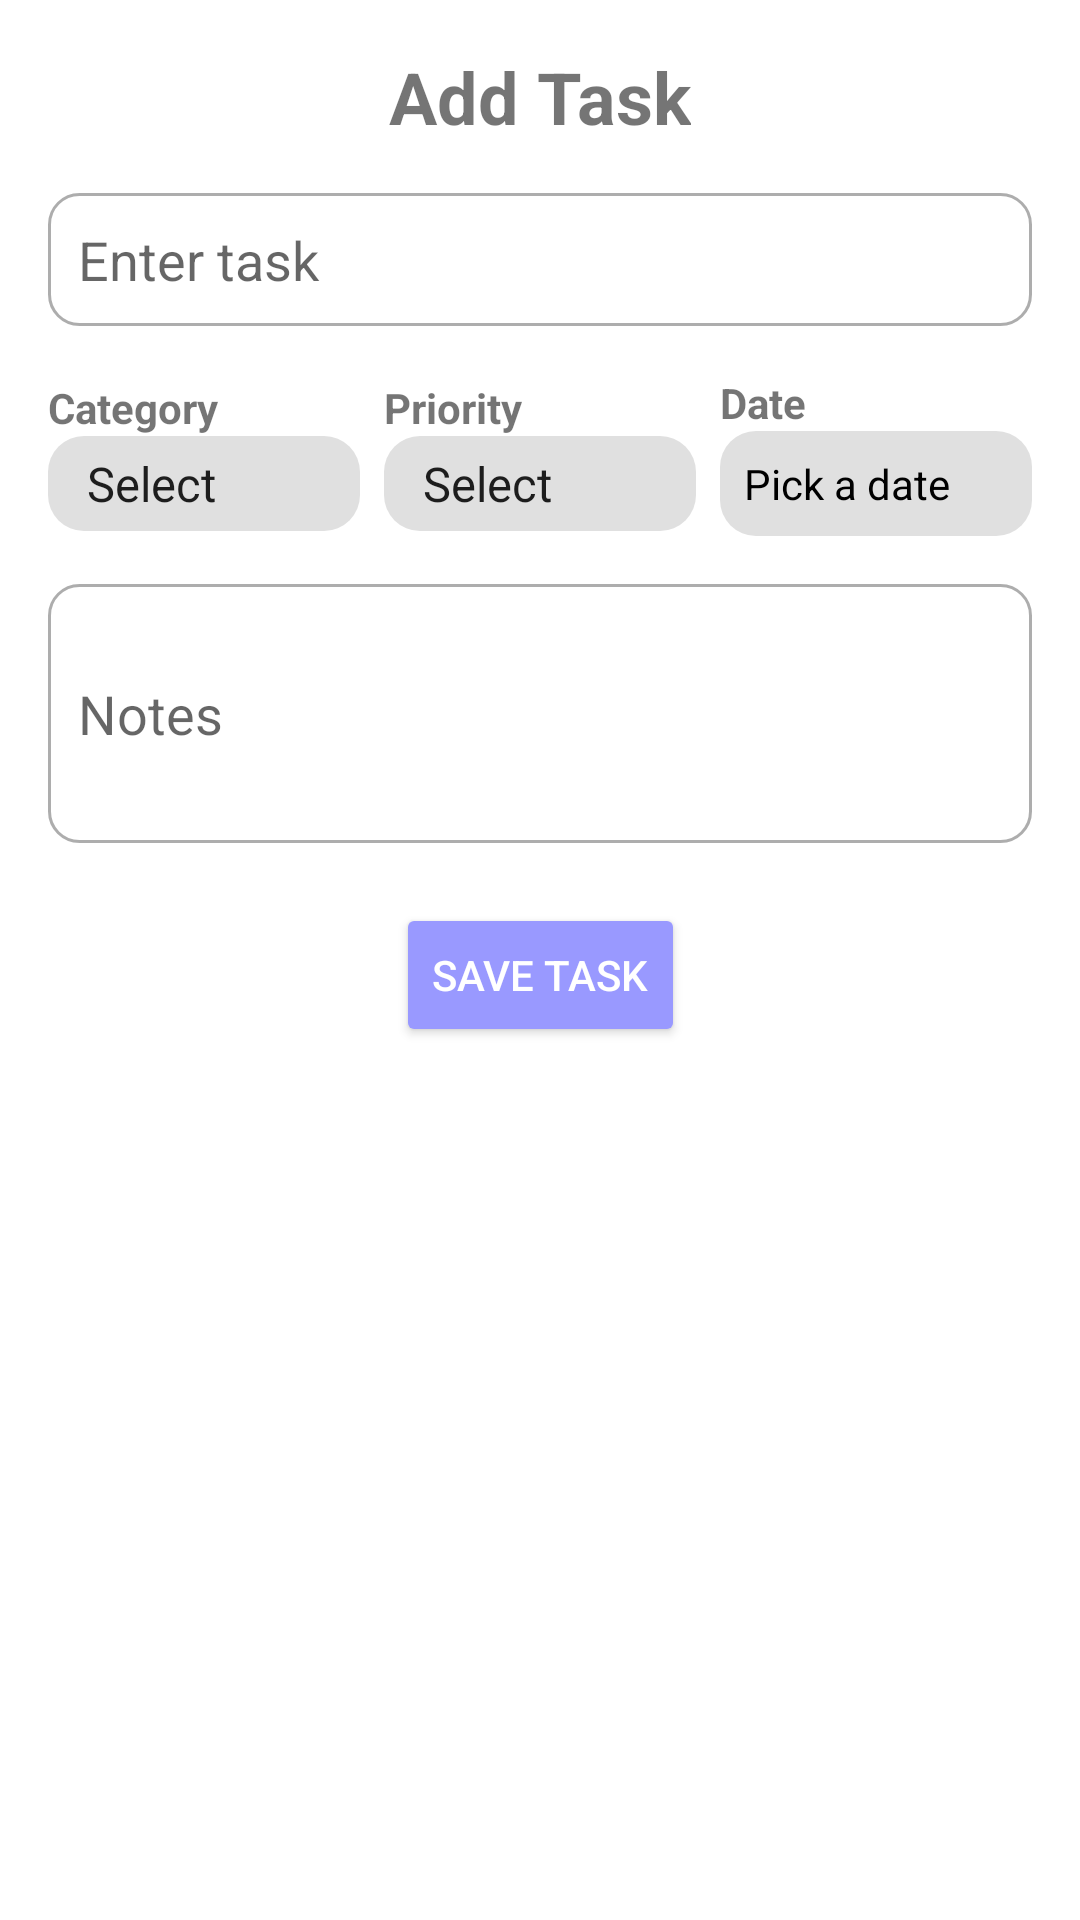

The Android layout XML behind this screen, and the referenced resources:
<!-- AndroidManifest.xml: application theme Theme.Reminder -->
<!-- res/layout/activity_create.xml -->
<?xml version="1.0" encoding="utf-8"?>
<androidx.constraintlayout.widget.ConstraintLayout xmlns:android="http://schemas.android.com/apk/res/android"
    xmlns:app="http://schemas.android.com/apk/res-auto"
    android:layout_width="match_parent"
    android:layout_height="match_parent"
    android:padding="16dp">

    
    <TextView
        android:id="@+id/tvTitle"
        android:layout_width="wrap_content"
        android:layout_height="wrap_content"
        android:text="Add Task"
        android:textSize="24sp"
        android:textStyle="bold"
        app:layout_constraintTop_toTopOf="parent"
        app:layout_constraintStart_toStartOf="parent"
        app:layout_constraintEnd_toEndOf="parent" />

    
    <EditText
        android:id="@+id/task"
        android:layout_width="0dp"
        android:layout_height="wrap_content"
        android:hint="Enter task"
        android:background="@drawable/edittext_backgrounds"
        android:padding="10dp"
        android:inputType="text"
        app:layout_constraintTop_toBottomOf="@id/tvTitle"
        app:layout_constraintStart_toStartOf="parent"
        app:layout_constraintEnd_toEndOf="parent"
        android:layout_marginTop="16dp" />

    
    <LinearLayout
        android:id="@+id/ll_tabs"
        android:layout_width="0dp"
        android:layout_height="wrap_content"
        android:orientation="horizontal"
        android:gravity="center"
        android:layout_marginTop="16dp"
        app:layout_constraintTop_toBottomOf="@id/task"
        app:layout_constraintStart_toStartOf="parent"
        app:layout_constraintEnd_toEndOf="parent">

        
        <LinearLayout
            android:layout_width="0dp"
            android:layout_height="wrap_content"
            android:layout_weight="1"
            android:orientation="vertical"
            android:layout_marginEnd="8dp">

            <TextView
                android:layout_width="wrap_content"
                android:layout_height="wrap_content"
                android:text="Category"
                android:textSize="14sp"
                android:textStyle="bold" />

            <Spinner
                android:id="@+id/spinnerCategory"
                android:layout_width="match_parent"
                android:layout_height="wrap_content"
                android:padding="5dp"
                android:background="@drawable/dropdown_background"
                android:spinnerMode="dropdown"
                android:entries="@array/spinner_items" />
        </LinearLayout>

        
        <LinearLayout
            android:layout_width="0dp"
            android:layout_height="wrap_content"
            android:layout_weight="1"
            android:orientation="vertical"
            android:layout_marginEnd="8dp">

            <TextView
                android:layout_width="wrap_content"
                android:layout_height="wrap_content"
                android:text="Priority"
                android:textSize="14sp"
                android:textStyle="bold" />

            <Spinner
                android:id="@+id/spinnerPriority"
                android:layout_width="match_parent"
                android:layout_height="wrap_content"
                android:padding="5dp"
                android:background="@drawable/dropdown_background"
                android:spinnerMode="dropdown"
                android:entries="@array/spinner_items" />
        </LinearLayout>

        
        <LinearLayout
            android:layout_width="0dp"
            android:layout_height="wrap_content"
            android:layout_weight="1"
            android:orientation="vertical">

            <TextView
                android:layout_width="wrap_content"
                android:layout_height="wrap_content"
                android:text="Date"
                android:textSize="14sp"
                android:textStyle="bold" />

            <TextView
                android:id="@+id/btnDatePicker"
                android:layout_width="match_parent"
                android:layout_height="wrap_content"
                android:background="@drawable/dropdown_background"
                android:padding="8dp"
                android:text="Pick a date"
                android:textColor="#000000" />
        </LinearLayout>
    </LinearLayout>

    
    <EditText
        android:id="@+id/text2"
        android:layout_width="0dp"
        android:layout_height="wrap_content"
        android:hint="Notes"
        android:inputType="textMultiLine"
        android:minLines="3"
        android:padding="10dp"
        android:background="@drawable/edittext_backgrounds"
        android:layout_marginTop="16dp"
        app:layout_constraintTop_toBottomOf="@id/ll_tabs"
        app:layout_constraintStart_toStartOf="parent"
        app:layout_constraintEnd_toEndOf="parent" />

    
    <Button
        android:id="@+id/save_task"
        android:layout_width="wrap_content"
        android:layout_height="wrap_content"
        android:text="Save Task"
        android:textColor="@color/white"
        android:backgroundTint="@color/purple_500"
        android:layout_marginTop="20dp"
        app:layout_constraintTop_toBottomOf="@id/text2"
        app:layout_constraintStart_toStartOf="parent"
        app:layout_constraintEnd_toEndOf="parent" />

</androidx.constraintlayout.widget.ConstraintLayout>
<!-- resources referenced by this layout -->
<resources>
  <string-array name="spinner_items">
          <item>Select</item>
          <item>Option 1</item>
          <item>Option 2</item>
          <item>Option 3</item>
      </string-array>
  <color name="purple_500">#9999ff</color>
  <color name="white">#FFFFFFFF</color>
  <!-- drawable dropdown_background (drawable) -->
  <?xml version="1.0" encoding="utf-8"?>
  <shape xmlns:android="http://schemas.android.com/apk/res/android" android:shape="rectangle">
      <solid android:color="#E0E0E0"/>
      <corners android:radius="12dp"/>
  </shape>
  <!-- drawable edittext_backgrounds (drawable) -->
  <?xml version="1.0" encoding="utf-8"?>
  <selector xmlns:android="http://schemas.android.com/apk/res/android">
      <item>
          <shape android:shape="rectangle">
              <corners android:radius="10dp" />
              <solid android:color="@color/white"/>
              <stroke android:width="1dp" android:color="@color/colorgrey" />
          </shape>
      </item>
  
  </selector>
  <style name="Theme.Reminder" parent="Theme.MaterialComponents.DayNight.NoActionBar">
          
          <item name="colorPrimary">@color/purple_500</item>
          <item name="colorPrimaryVariant">@color/purple_700</item>
          <item name="colorOnPrimary">@color/white</item>
          
          <item name="colorSecondary">@color/teal_200</item>
          <item name="colorSecondaryVariant">@color/teal_700</item>
          <item name="colorOnSecondary">@color/black</item>
          
          <item name="android:statusBarColor" tools:targetApi="l">@color/white</item>
          
      </style>
  <color name="colorgrey">#52000000</color>
  <color name="purple_700">#9999ff</color>
  <color name="black">#FF000000</color>
  <!-- not gathered from this repository: default colours our renderer supplied (Android Studio template values) -->
  <color name="teal_200">#FF03DAC5</color>
  <color name="teal_700">#FF018786</color>
</resources>
